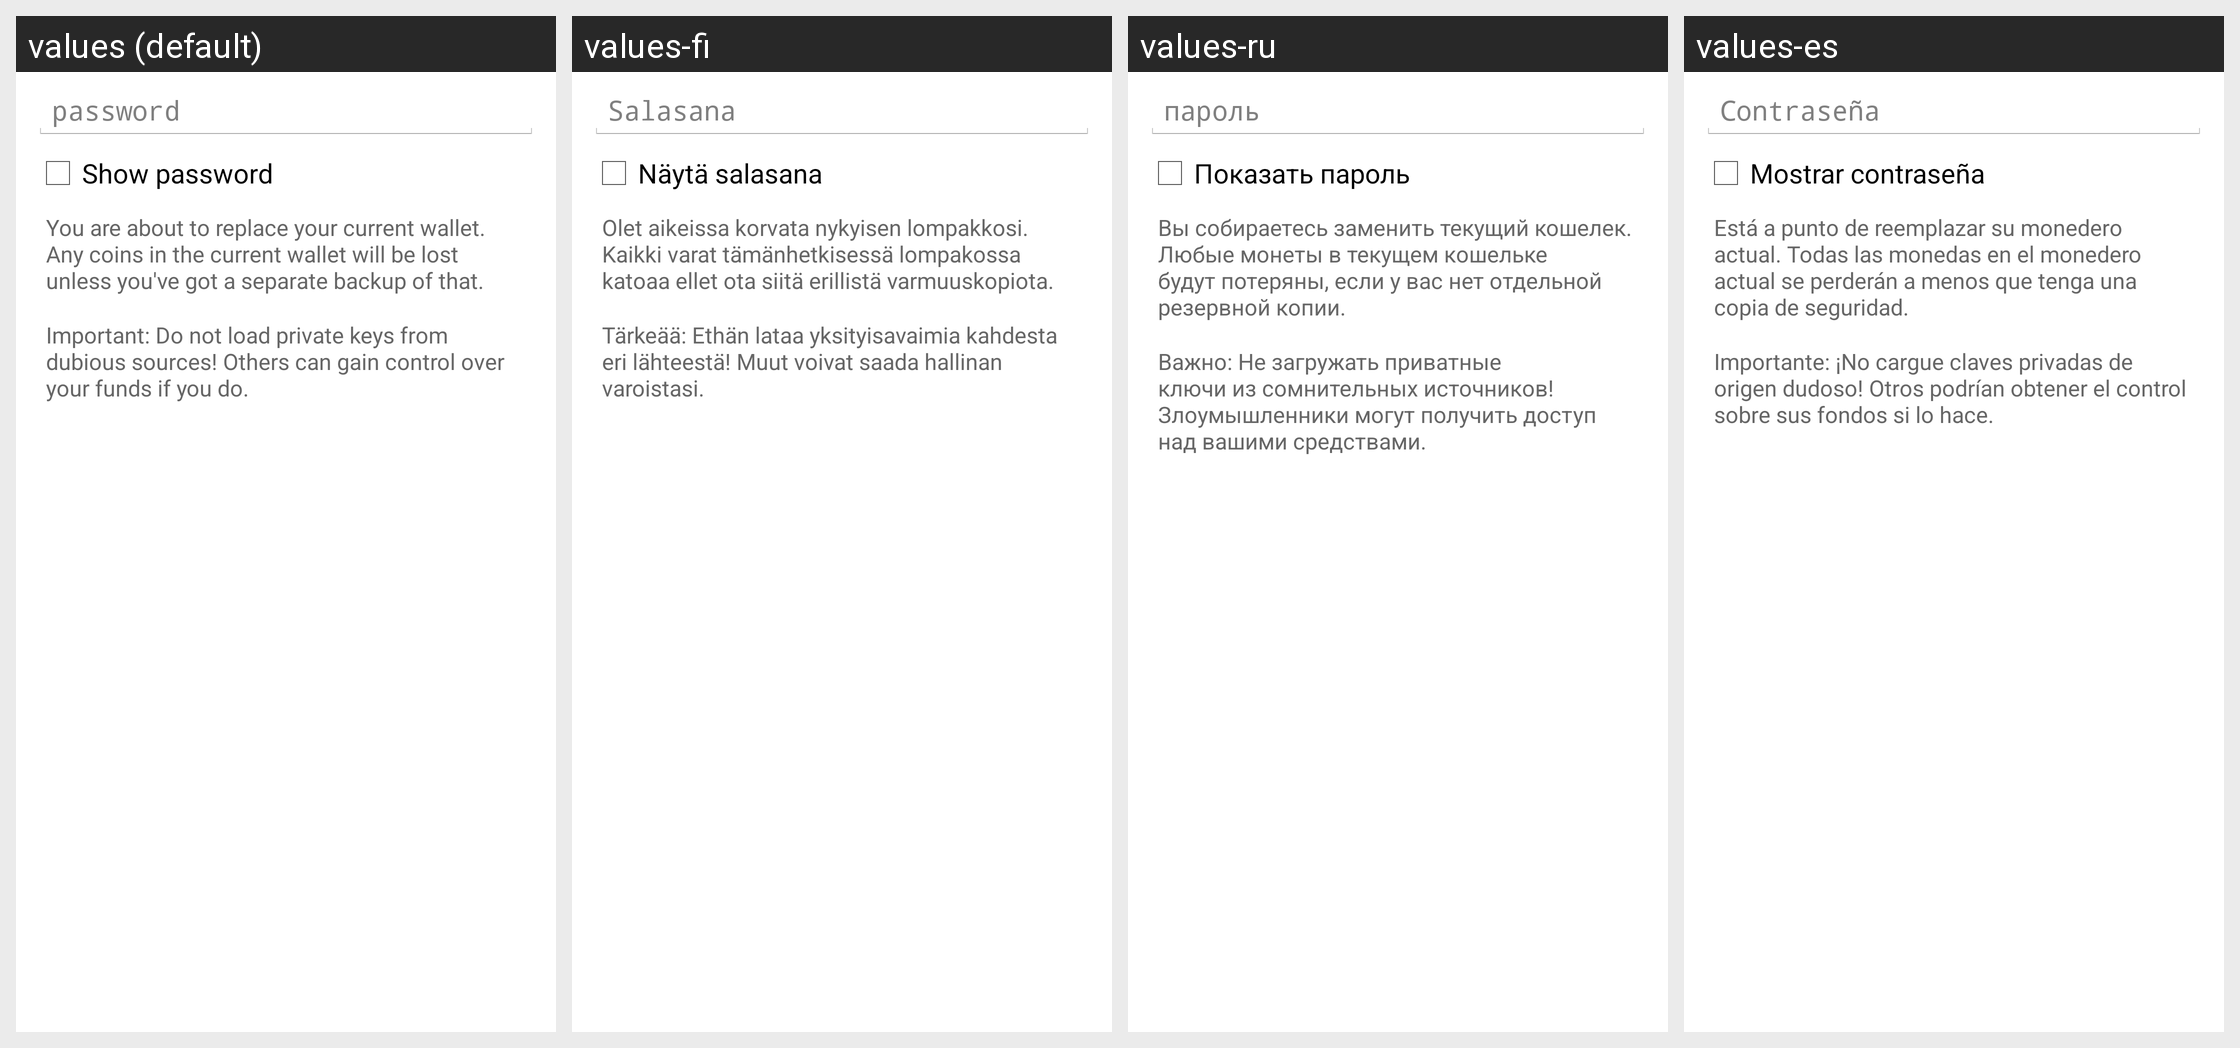

The same Android screen rendered under several of its app's locales, left to right. List the strings drawn on it with the default value and each locale's translation.
Android screen res/layout/restore_wallet_from_external_dialog.xml rendered under 4 locales, left to right: values (default), values-fi, values-ru, values-es. Device: Nexus 5 (rendered at 1080×1920; each locale shown at half size, 540×960, under a caption strip naming it); theme My.Theme.
Other locales in the repository, not shown: values-ar, values-cs, values-da, values-de, values-el, values-eo, values-fr, values-he, values-hu, values-id, values-it, values-ja, values-mk, values-nb, values-nl, values-pl, values-pt-rBR, values-sk, values-sl, values-sv, values-tr, values-vi, values-zh, values-zh-rTW.
Strings drawn on this screen, with the default value and each locale's value (text and hints the layout hard-codes, and strings that could not be matched under every locale, appear in the picture but are not listed):

import_export_keys_dialog_password
  values: password
  values-fi: Salasana
  values-ru: пароль
  values-es: Contraseña

import_export_keys_dialog_show
  values: Show password
  values-fi: Näytä salasana
  values-ru: Показать пароль
  values-es: Mostrar contraseña

restore_wallet_dialog_replace_warning
  values: You are about to replace your current wallet. Any coins in the current wallet will be lost unless you've got a separate backup of that.
  values-fi: Olet aikeissa korvata nykyisen lompakkosi. Kaikki varat tämänhetkisessä lompakossa katoaa ellet ota siitä erillistä varmuuskopiota.
  values-ru: Вы собираетесь заменить текущий кошелек. Любые монеты в текущем кошельке будут потеряны, если у вас нет отдельной резервной копии.
  values-es: Está a punto de reemplazar su monedero actual. Todas las monedas en el monedero actual se perderán a menos que tenga una copia de seguridad.

import_keys_dialog_warning
  values: Important: Do not load private keys from dubious sources! Others can gain control over your funds if you do.
  values-fi: Tärkeää: Ethän lataa yksityisavaimia kahdesta eri lähteestä! Muut voivat saada hallinan varoistasi.
  values-ru: Важно: Не загружать приватные ключи из сомнительных источников! Злоумышленники могут получить доступ над вашими средствами.
  values-es: Importante: ¡No cargue claves privadas de origen dudoso! Otros podrían obtener el control sobre sus fondos si lo hace.
